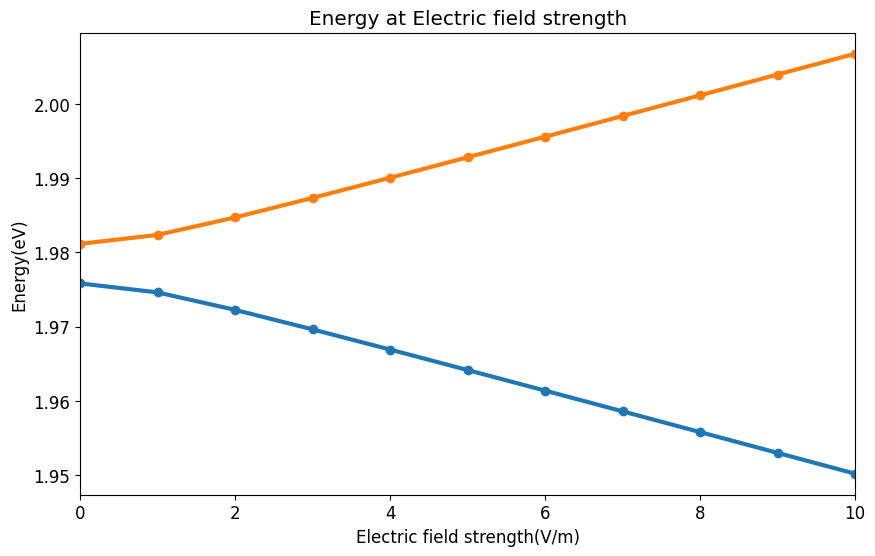
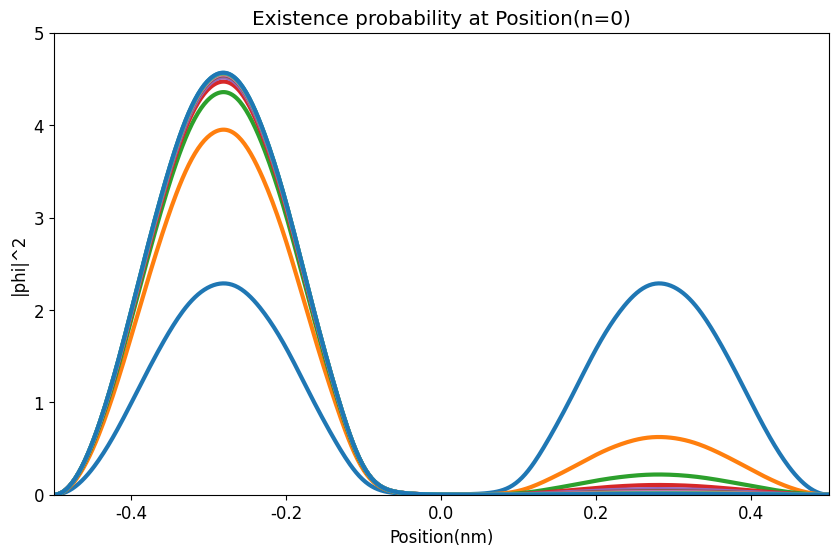
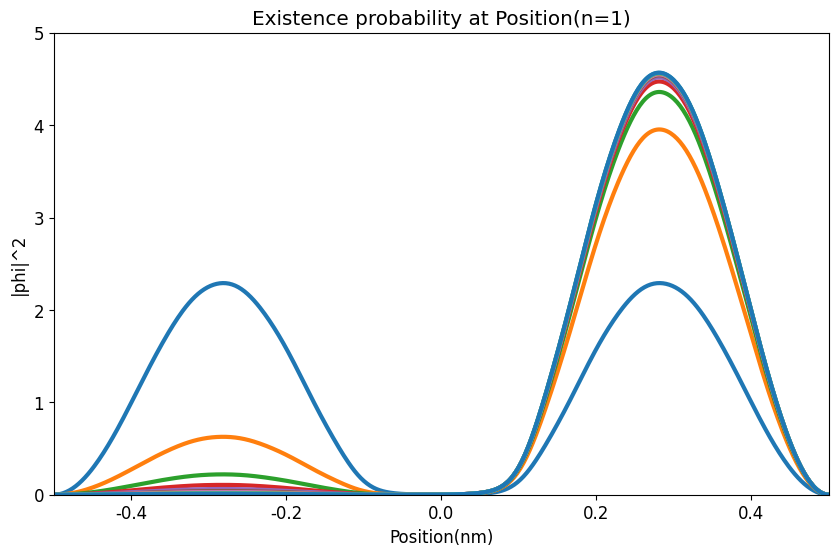
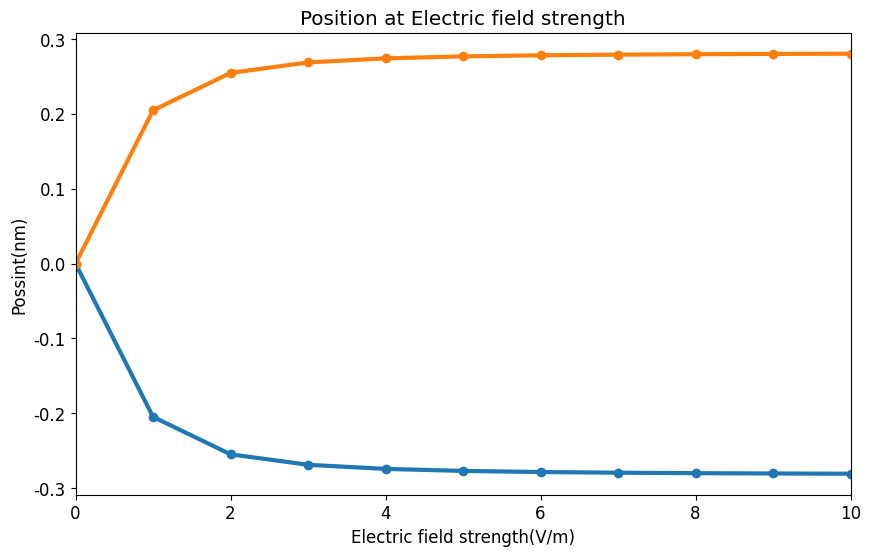

The matplotlib source for these figures, in order:
import math
import numpy as np
from scipy.constants import Planck, hbar, m_e, electron_volt, e
import matplotlib.pyplot as plt
import cmath
import scipy.integrate as integrate
import numpy.linalg as LA


def wavenumber(E, m):
    return np.sqrt(2.0 * m * E / (hbar ** 2))


def verphi(n, x):
    kn = math.pi * (n + 1) / L
    return math.sqrt(2. / L) * math.sin(kn * (x + L / 2.))


def Energy(n):
    kn = math.pi * (n + 1) / L
    return (hbar * kn) ** 2 / (2 * me)


def phi(n, x, t):
    kn = math.pi * (n + 1) / L
    omega = hbar * kn**2 / (2 * me)
    return verphi(n, x) * cmath.exp(-I * omega * t)


def V(x, Ex):
    if (abs(x) <= W / 2):
        return (e * Ex * x) + V_max
    else:
        return (e * Ex * x)


def integral_matrixElement(x, n1, n2, Ex):
    return verphi(n1, x) * V(x, Ex) * verphi(n2, x) / eV


def average_x(x, a):
    sum = 0
    for n in range(n_max + 1):
        sum += a[n] * verphi(n, x)
    return x * sum**2


plt.rcParams['font.family'] = 'Times New Roman'
plt.rcParams['font.size'] = 12

# 物理定数
h = Planck
hbar = hbar
me = m_e
eV = electron_volt
e = e
I = 0+1j

L = 10 ** -9
x_min = -L / 2
x_max = L / 2
n_max = 30
DIM = n_max + 1

NX = 500
dx = 10 ** -9

W = L / 5
V_max = 30.0 * eV

NEx = 10
Ex_max = 1e8
N = 2

eigenvalues = [0] * (NEx + 1)
vectors = [0] * (NEx + 1)
for nEx in range(NEx + 1):
    eigenvalues[nEx] = []
    vectors[nEx] = []

xs = []
phi = [0] * (NEx + 1)
for nEx in range(NEx + 1):
    phi[nEx] = [0] * 2
    for n in range(len(phi[nEx])):
        phi[nEx][n] = [0] * (NX + 1)

averageX = [0] * N
for n in range(len(averageX)):
    averageX[n] = [0] * (NEx + 1)

for nEx in range(NEx + 1):
    print('電場強度:' + str(nEx * 100 / NEx) + '%')
    Ex = Ex_max / NEx * nEx

    matrix = []

    for n1 in range(n_max + 1):
        col = []
        for n2 in range(n_max + 1):
            result = integrate.quad(
                integral_matrixElement,
                x_min, x_max,
                args=(n1, n2, Ex)
            )
            real = result[0]
            imag = 0j
            #print('('+str(n1)+','+str(n2)+') '+str(real))
            En = Energy(n1) / eV if (n1 == n2) else 0
            col.append(En + real)
        matrix.append(col)

    matrix = np.array(matrix)
    result = LA.eig(matrix)
    eig = result[0]
    vec = result[1]

    index = np.argsort(eig)
    eigenvalues[nEx] = eig[index]
    vec = vec.T
    vectors[nEx] = vec[index]

    # for i in range(DIM):
    # print(f'{i}番目の固有値:{eigenvalues[nEx][i]}')
    # print(f'{i}番目の固有値に対応する固有ベクトル:\n{vectors[nEx][i]}')

    # 検算
    sum = 0
    for i in range(DIM):
        v = matrix@vectors[nEx][i] - eigenvalues[nEx][i]*vectors[nEx][i]
        for j in range(DIM):
            sum += abs(v[j]) ** 2

    print("MA-EA: " + str(sum))

    for nx in range(NX+1):
        x = x_min + (x_max - x_min) * nx / NX
        if (nEx == 0):
            xs.append(x/dx)
        for n in range(len(phi[nEx])):
            for m in range(n_max + 1):
                phi[nEx][n][nx] += vectors[nEx][n][m] * verphi(m, x)

            phi[nEx][n][nx] = abs(phi[nEx][n][nx]) ** 2 / (1e9)

    for n in range(len(averageX)):
        result = integrate.quad(
            average_x,
            x_min, x_max,
            args=(vectors[nEx][n])
        )
        averageX[n][nEx] = result[0]*(1e9)

fig1 = plt.figure(figsize=(10, 6))
plt.title('Energy at Electric field strength')
plt.xlabel('Electric field strength(V/m)')
plt.ylabel('Energy(eV)')
plt.xlim([0, 10])
exs = range(NEx + 1)
En_0 = []
En_1 = []
for nEx in range(NEx + 1):
    En_0.append(eigenvalues[nEx][0])
    En_1.append(eigenvalues[nEx][1])
    print(str(nEx) + ' '+str(eigenvalues[nEx][0])+' '+str(eigenvalues[nEx][1]))

plt.plot(exs, En_0, marker='o', linewidth=3)
plt.plot(exs, En_1, marker='o', linewidth=3)

fig2 = plt.figure(figsize=(10, 6))
plt.title('Existence probability at Position(n=0)')
plt.xlabel("Position(nm)")
plt.ylabel('|phi|^2')
plt.xlim([-0.5, 0.5])
plt.ylim([0, 5.])
for nEx in range(NEx + 1):
    plt.plot(xs, phi[nEx][0], linewidth=3)

fig3 = plt.figure(figsize=(10, 6))
plt.title('Existence probability at Position(n=1)')
plt.xlabel('Position(nm)')
plt.ylabel('|phi|^2')
plt.xlim([-0.5, 0.5])
plt.ylim([0, 5.])
for nEx in range(NEx + 1):
    plt.plot(xs, phi[nEx][1], linewidth=3)

fig4 = plt.figure(figsize=(10, 6))
plt.title('Position at Electric field strength')
plt.xlabel('Electric field strength(V/m)')
plt.ylabel('Possint(nm)')
plt.xlim([0, 10])
exs = range(NEx + 1)
plt.plot(exs, averageX[0], marker='o', linewidth=3)
plt.plot(exs, averageX[1], marker='o', linewidth=3)

plt.show()
